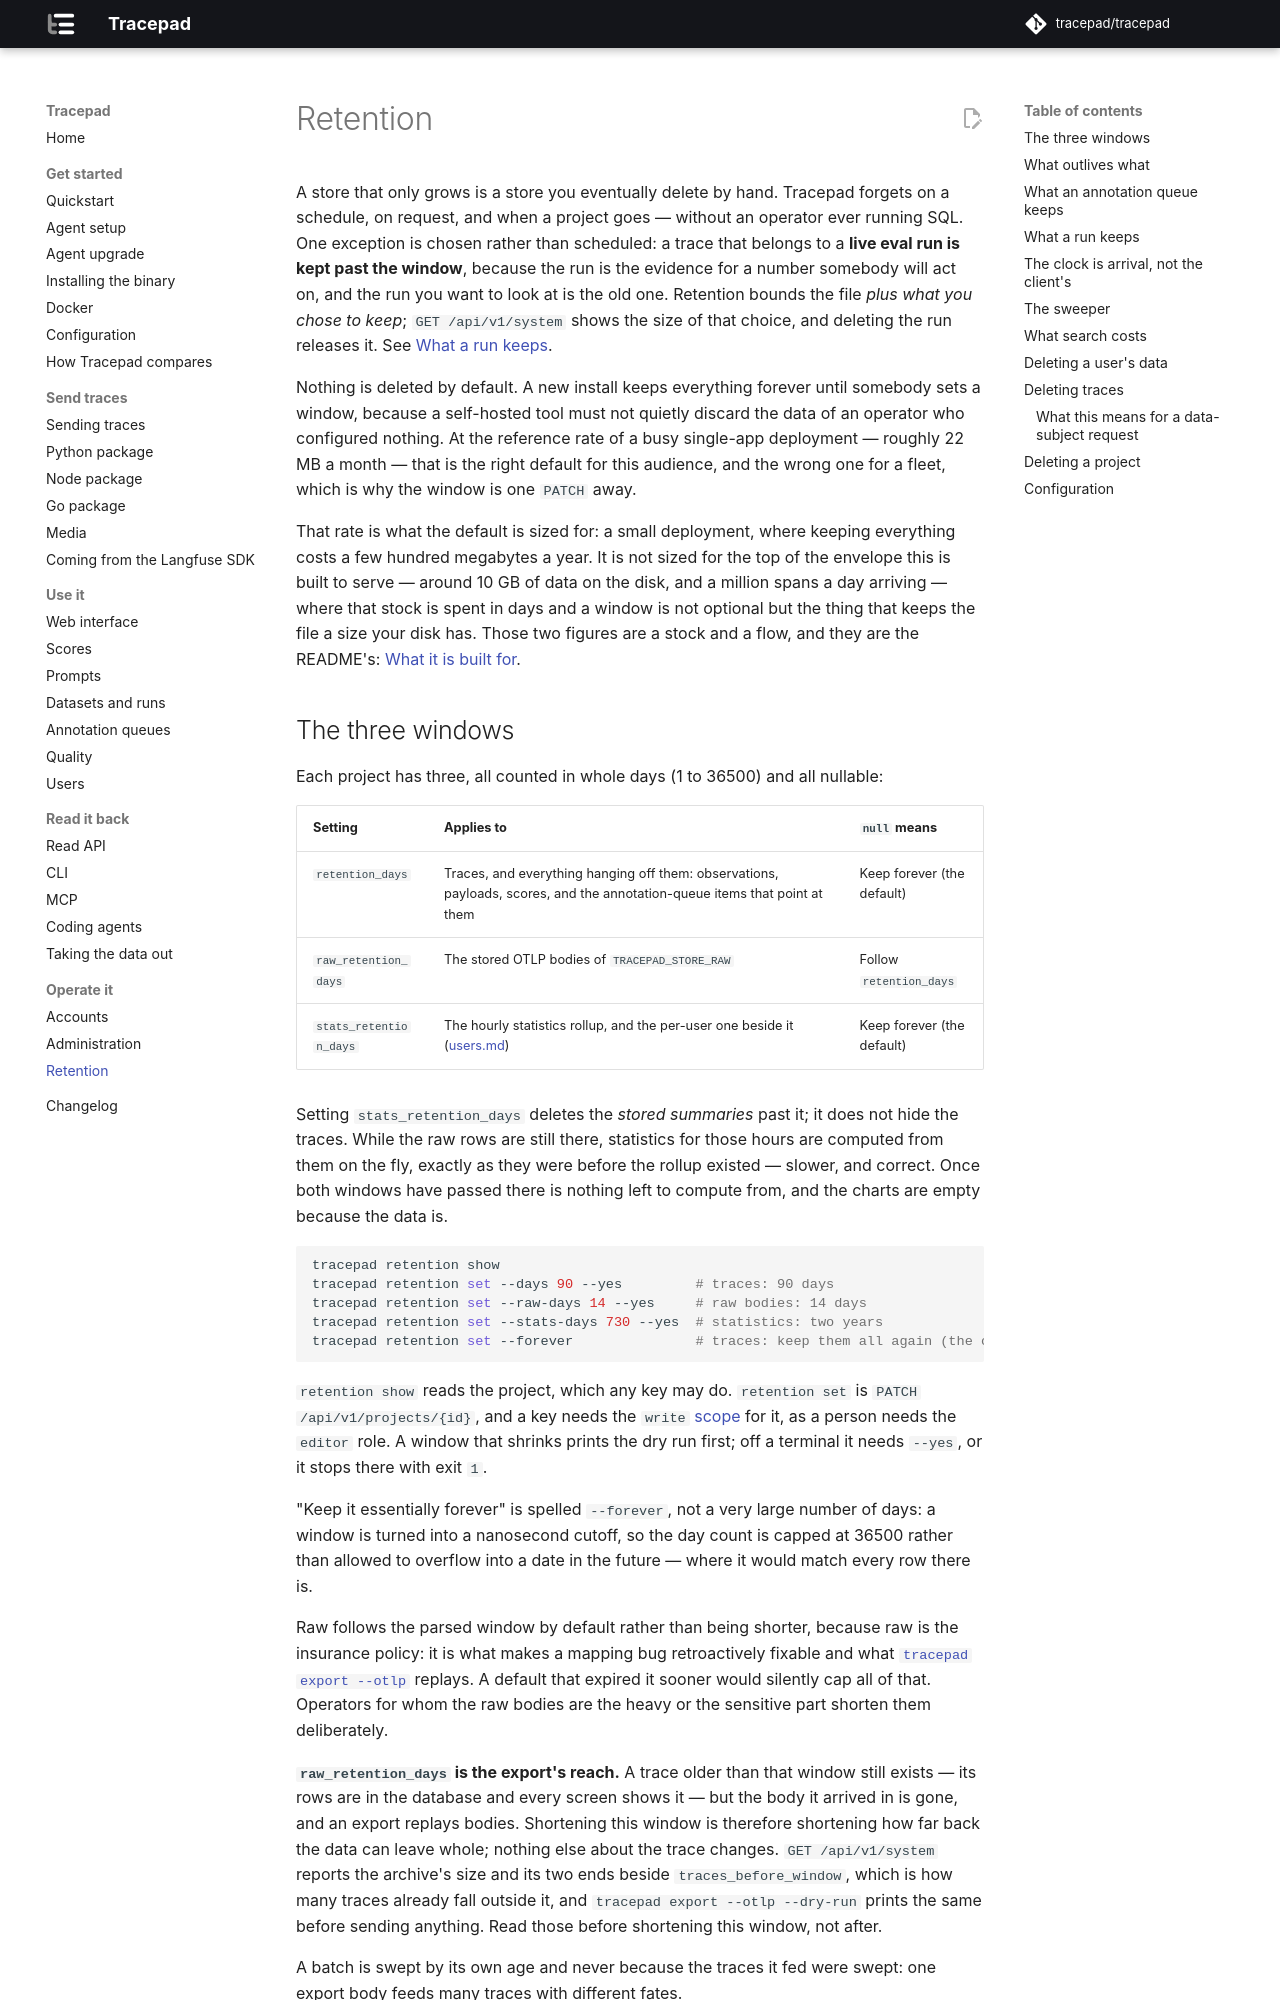

repository: tracepad/tracepad · page: dev/retention/index.html · generator: mkdocs

# Retention

A store that only grows is a store you eventually delete by hand. Tracepad
forgets on a schedule, on request, and when a project goes — without an
operator ever running SQL. One exception is chosen rather than scheduled: a
trace that belongs to a **live eval run is kept past the window**, because the
run is the evidence for a number somebody will act on, and the run you want
to look at is the old one. Retention bounds the file *plus what you chose to
keep*; `GET /api/v1/system` shows the size of that choice, and deleting the
run releases it. See [What a run keeps](#what-a-run-keeps).

Nothing is deleted by default. A new install keeps everything forever until
somebody sets a window, because a self-hosted tool must not quietly discard the
data of an operator who configured nothing. At the reference rate of a busy
single-app deployment — roughly 22 MB a month — that is the right default for
this audience, and the wrong one for a fleet, which is why the window is one
`PATCH` away.

That rate is what the default is sized for: a small deployment, where keeping
everything costs a few hundred megabytes a year. It is not sized for the top
of the envelope this is built to serve — around 10 GB of data on the disk, and
a million spans a day arriving — where that stock is spent in days and a window
is not optional but the thing that keeps the file a size your disk has. Those
two figures are a stock and a flow, and they are the README's:
[What it is built for](../README.md#what-it-is-built-for).

## The three windows

Each project has three, all counted in whole days (1 to 36500) and all
nullable:

| Setting | Applies to | `null` means |
|---|---|---|
| `retention_days` | Traces, and everything hanging off them: observations, payloads, scores, and the annotation-queue items that point at them | Keep forever (the default) |
| `raw_retention_days` | The stored OTLP bodies of `TRACEPAD_STORE_RAW` | Follow `retention_days` |
| `stats_retention_days` | The hourly statistics rollup, and the per-user one beside it ([users.md](users.md)) | Keep forever (the default) |

Setting `stats_retention_days` deletes the *stored summaries* past it; it does
not hide the traces. While the raw rows are still there, statistics for those
hours are computed from them on the fly, exactly as they were before the
rollup existed — slower, and correct. Once both windows have passed there is
nothing left to compute from, and the charts are empty because the data is.

```sh
tracepad retention show
tracepad retention set --days 90 --yes         # traces: 90 days
tracepad retention set --raw-days 14 --yes     # raw bodies: 14 days
tracepad retention set --stats-days 730 --yes  # statistics: two years
tracepad retention set --forever               # traces: keep them all again (the other two windows stay as set)
```

`retention show` reads the project, which any key may do. `retention set` is
`PATCH /api/v1/projects/{id}`, and a key needs the `write`
[scope](api.md#scopes) for it, as a person needs the `editor` role. A window
that shrinks prints the dry run first; off a terminal it needs `--yes`, or it
stops there with exit `1`.

"Keep it essentially forever" is spelled `--forever`, not a very large number
of days: a window is turned into a nanosecond cutoff, so the day count is
capped at 36500 rather than allowed to overflow into a date in the future —
where it would match every row there is.

Raw follows the parsed window by default rather than being shorter, because raw
is the insurance policy: it is what makes a mapping bug retroactively fixable
and what [`tracepad export --otlp`](export.md) replays. A default that expired
it sooner would silently cap all of that. Operators for whom the raw bodies are
the heavy or the sensitive part shorten them deliberately.

**`raw_retention_days` is the export's reach.** A trace older than that window
still exists — its rows are in the database and every screen shows it — but the
body it arrived in is gone, and an export replays bodies. Shortening this window
is therefore shortening how far back the data can leave whole; nothing else
about the trace changes. `GET /api/v1/system` reports the archive's size and its
two ends beside `traces_before_window`, which is how many traces already fall
outside it, and `tracepad export --otlp --dry-run` prints the same before
sending anything. Read those before shortening this window, not after.

A batch is swept by its own age and never because the traces it fed were swept:
one export body feeds many traces with different fates.
